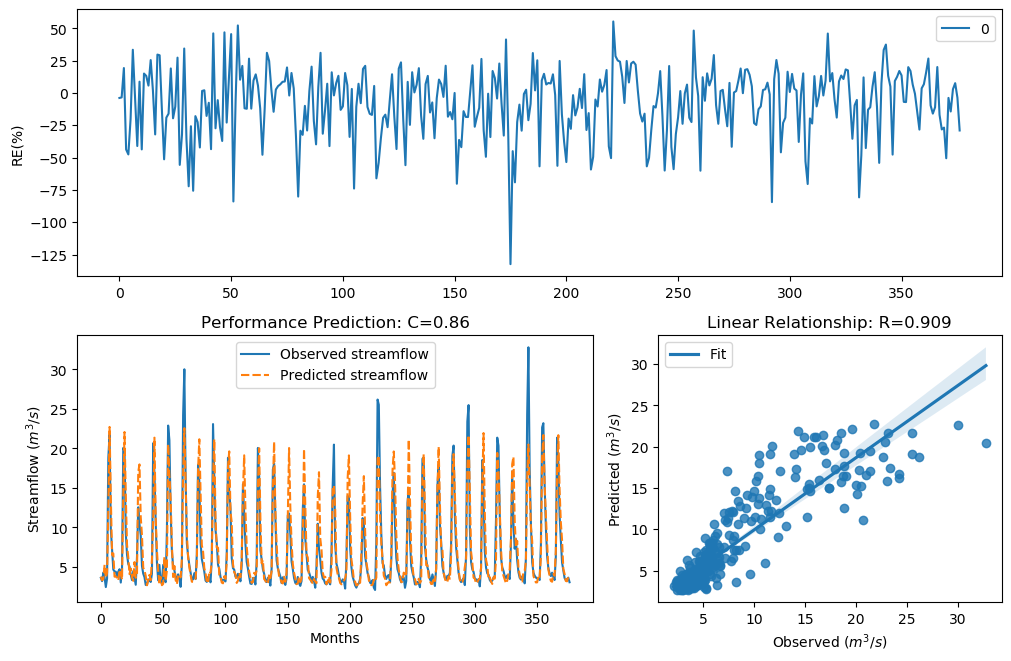

Values plotted in this chart, from the file beside it:
y_true, y_pred, y_true_scaled, y_pred_scaled
3.63, 3.768, -0.29, -0.2468
3.21, 3.319, -0.4343, -0.3949
4.29, 3.46, -0.09927, -0.3459
3.67, 5.273, -0.2773, 0.1283
2.46, 3.629, -0.758, -0.2904
3.54, 4.251, -0.3192, -0.1095
18.82, 12.51, 1.354, 0.9918
21.76, 22.72, 1.476, 1.511
9.83, 13.86, 0.7643, 1.085
7.16, 6.531, 0.4499, 0.3551
4.67, 6.707, -0.004613, 0.3828
4.44, 3.771, -0.06076, -0.2461
4.4, 3.816, -0.07088, -0.2324
3.83, 3.609, -0.2281, -0.2969
4.42, 3.292, -0.0658, -0.4044
4.72, 4.634, 0.007159, -0.0132
3.03, 4.001, -0.5031, -0.1783
4.87, 3.42, 0.04161, -0.3595
20.07, 14.2, 1.408, 1.107
19.62, 22.08, 1.389, 1.488
9.33, 14.12, 0.7138, 1.101
6.56, 7.808, 0.3597, 0.5378
5.37, 6.226, 0.1479, 0.3052
5.07, 4.105, 0.08563, -0.1491
4.02, 4.806, -0.1728, 0.0271
3.34, 3.689, -0.3873, -0.2714
4.47, 3.245, -0.05324, -0.4213
3.61, 5.618, -0.2964, 0.1964
2.75, 3.633, -0.6205, -0.2889
6.28, 4.116, 0.3143, -0.1459
12.55, 17.02, 0.9944, 1.267
10.44, 17.98, 0.822, 1.314
9.01, 11.33, 0.6798, 0.899
5.12, 8.993, 0.09631, 0.6779
4.16, 4.903, -0.134, 0.04906
3.72, 4.559, -0.2617, -0.03121
2.73, 3.881, -0.6294, -0.2131
2.73, 2.686, -0.6294, -0.6494
3.43, 3.356, -0.3561, -0.3816
3.4, 4.002, -0.3664, -0.1779
3.1, 3.334, -0.4758, -0.3895
4.17, 5.982, -0.1312, 0.2632
20.66, 11.12, 1.432, 0.8816
16.78, 21.36, 1.255, 1.46
10.67, 11.26, 0.8427, 0.8932
5.59, 7.061, 0.1911, 0.4357
3.31, 4.538, -0.398, -0.03643
5.26, 2.789, 0.1256, -0.6033
3.05, 3.747, -0.4952, -0.2533
3.04, 2.695, -0.4992, -0.6451
5.26, 2.86, 0.1256, -0.5728
3.41, 6.272, -0.3629, 0.313
3.07, 3.239, -0.4874, -0.4235
9.62, 4.586, 0.7435, -0.02467
22.89, 20.53, 1.518, 1.427
21.04, 16.62, 1.448, 1.246
12.14, 13.57, 0.9637, 1.066
7, 7.853, 0.4268, 0.5435
5.08, 3.728, 0.08777, -0.2593
4.58, 5.133, -0.02618, 0.09905
... 317 more rows
